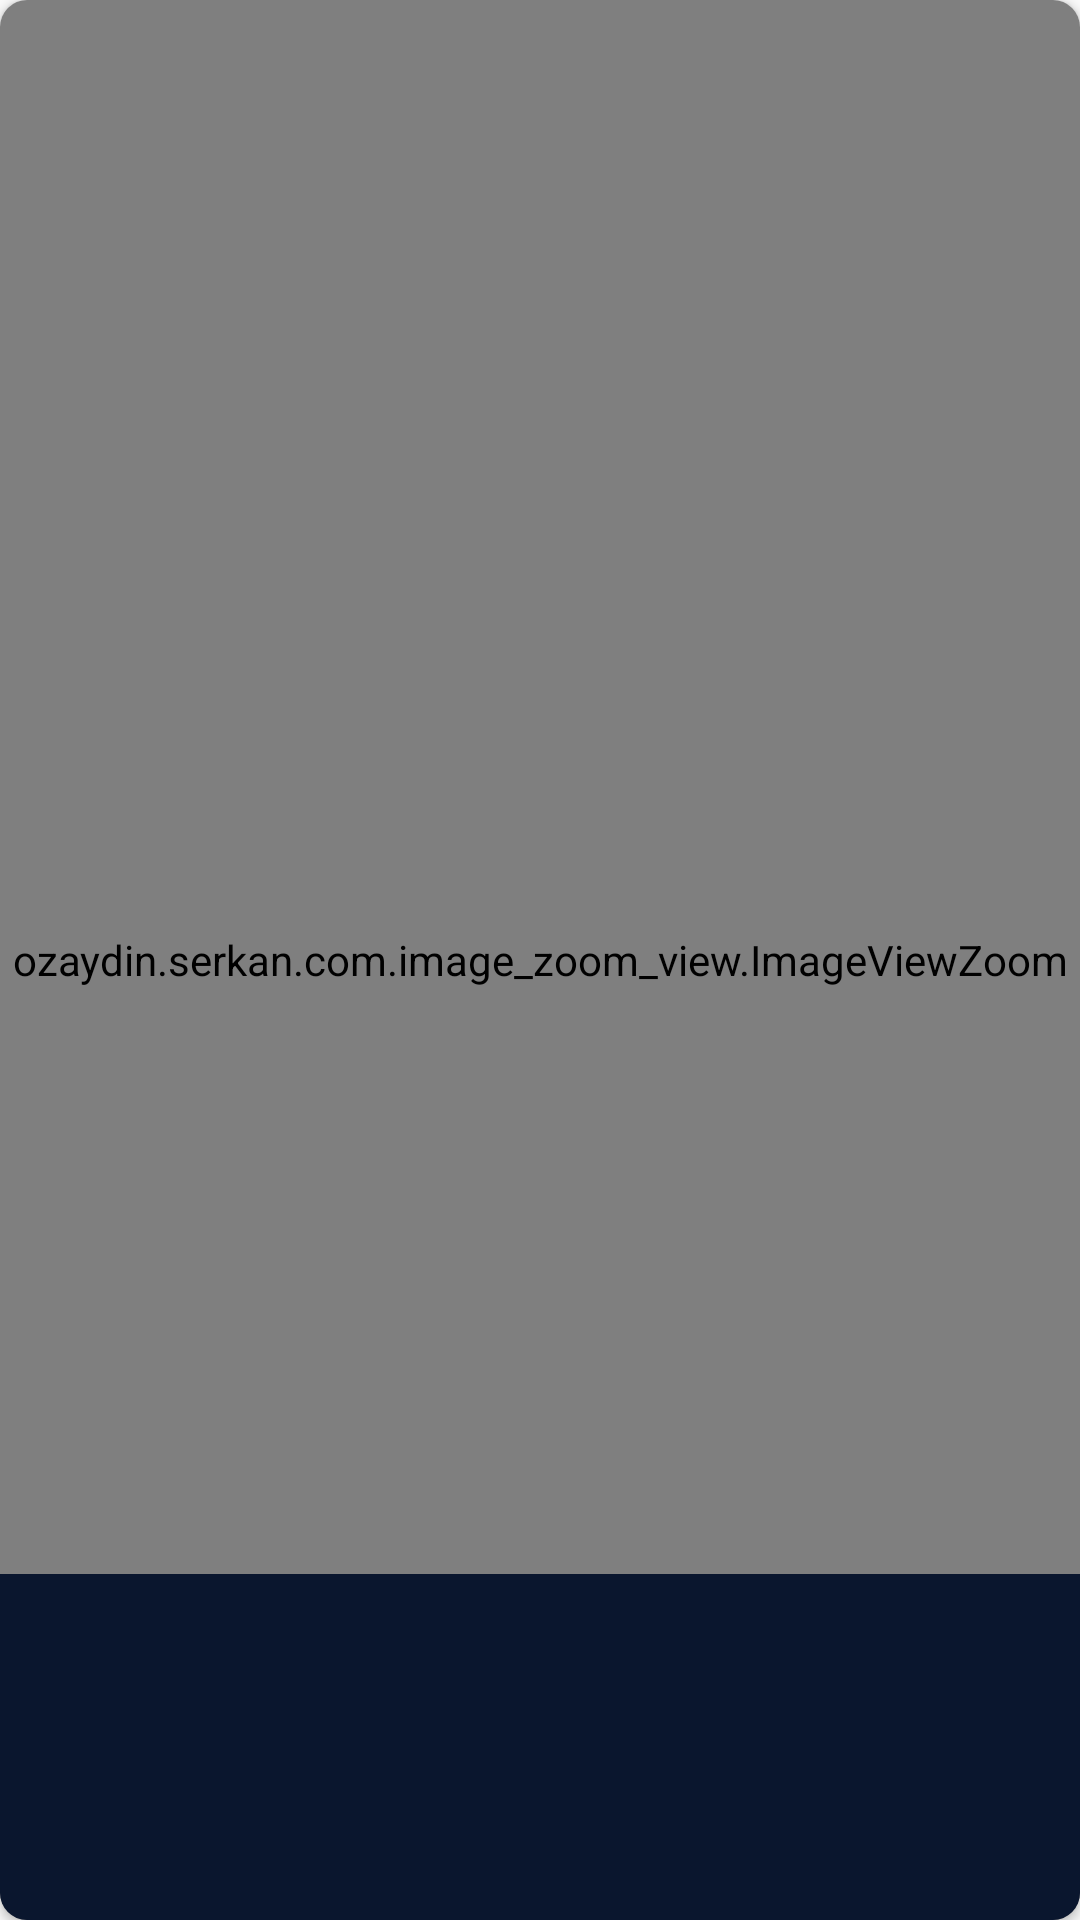

Layout XML and referenced resources for this Android screen:
<!-- AndroidManifest.xml: application theme AppTheme -->
<!-- res/layout/adapter_answere.xml -->
<?xml version="1.0" encoding="utf-8"?>
<androidx.cardview.widget.CardView xmlns:android="http://schemas.android.com/apk/res/android"
    xmlns:card_view="http://schemas.android.com/apk/res-auto"
    android:id="@+id/cv"
    android:layout_width="match_parent"
    android:layout_height="wrap_content"
    android:layout_gravity="center|top"
    android:layout_marginStart="16dp"
    android:layout_marginTop="4dp"
    android:layout_marginEnd="16dp"
    android:elevation="9dp"
    android:minHeight="270dp"
    card_view:cardBackgroundColor="@android:color/white"
    card_view:cardCornerRadius="9dp">


    <ImageView
        android:id="@+id/btn_download"
        android:layout_width="45dp"
        android:layout_height="45dp"
        android:layout_gravity="right"
        android:layout_marginTop="8dp"
        android:layout_marginRight="8dp"
        android:background="@drawable/round_shape"
        android:elevation="4dp"
        android:padding="9dp"
        android:scaleType="fitXY"
        android:src="@drawable/ic_file_download_black_24dp" />

    <ozaydin.serkan.com.image_zoom_view.ImageViewZoom
        android:id="@+id/image"
        android:layout_width="match_parent"
        android:layout_height="match_parent"
        android:layout_gravity="center"
        android:layout_weight="1"
        android:maxHeight="500dp"
        android:scaleType="centerCrop"
        android:src="@drawable/no_image" />

    <LinearLayout
        android:layout_width="match_parent"
        android:layout_height="wrap_content"
        android:layout_gravity="bottom"
        android:background="@color/c1"
        android:foregroundGravity="bottom"
        android:gravity="bottom"
        android:orientation="vertical">

        <LinearLayout
            android:layout_width="match_parent"
            android:layout_height="wrap_content"
            android:layout_gravity="center"
            android:gravity="center"
            android:orientation="vertical"
            android:paddingTop="9dp"
            android:paddingBottom="9dp">

            <TextView
                android:id="@+id/txt_sub"
                android:layout_width="match_parent"
                android:layout_height="match_parent"
                android:layout_gravity="left"
                android:layout_marginLeft="15dp"
                android:layout_marginTop="4dp"
                android:fontFamily="@font/intel"
                android:foregroundGravity="left"
                android:gravity="left"
                android:text=""
                android:textColor="@android:color/white"
                android:textSize="15sp"
                android:textStyle="bold" />

            <TextView
                android:id="@+id/txt_faculte"
                android:layout_width="match_parent"
                android:layout_height="match_parent"
                android:layout_gravity="left"
                android:layout_marginLeft="15dp"
                android:layout_marginTop="4dp"
                android:fontFamily="@font/intel"
                android:foregroundGravity="left"
                android:gravity="left"
                android:text=""
                android:textColor="@android:color/white"
                android:textSize="15sp" />

            <TextView
                android:id="@+id/txt_date"
                android:layout_width="match_parent"
                android:layout_height="match_parent"
                android:layout_gravity="left"
                android:layout_marginLeft="15dp"
                android:layout_marginTop="4dp"
                android:fontFamily="@font/intel"
                android:foregroundGravity="left"
                android:gravity="left"
                android:text=""
                android:textColor="@android:color/white"
                android:textSize="15sp" />

            <TextView
                android:id="@+id/txt_remark"
                android:layout_width="match_parent"
                android:layout_height="match_parent"
                android:layout_gravity="left"
                android:layout_marginLeft="15dp"
                android:layout_marginTop="4dp"
                android:fontFamily="@font/intel"
                android:foregroundGravity="left"
                android:gravity="left|bottom"
                android:text=""
                android:textColor="@android:color/white"
                android:textSize="15sp" />

        </LinearLayout>
    </LinearLayout>
</androidx.cardview.widget.CardView>
<!-- resources referenced by this layout -->
<resources>
  <color name="c1">#0A162E</color>
  <style name="AppTheme" parent="Theme.AppCompat.Light.NoActionBar">
          
          <item name="colorPrimary">@color/colorPrimary</item>
          <item name="colorPrimaryDark">#f64c73</item>
          <item name="colorAccent">@color/colorAccent</item>
      </style>
  <color name="colorPrimary">#6200EE</color>
  <color name="colorAccent">#03DAC5</color>
</resources>
